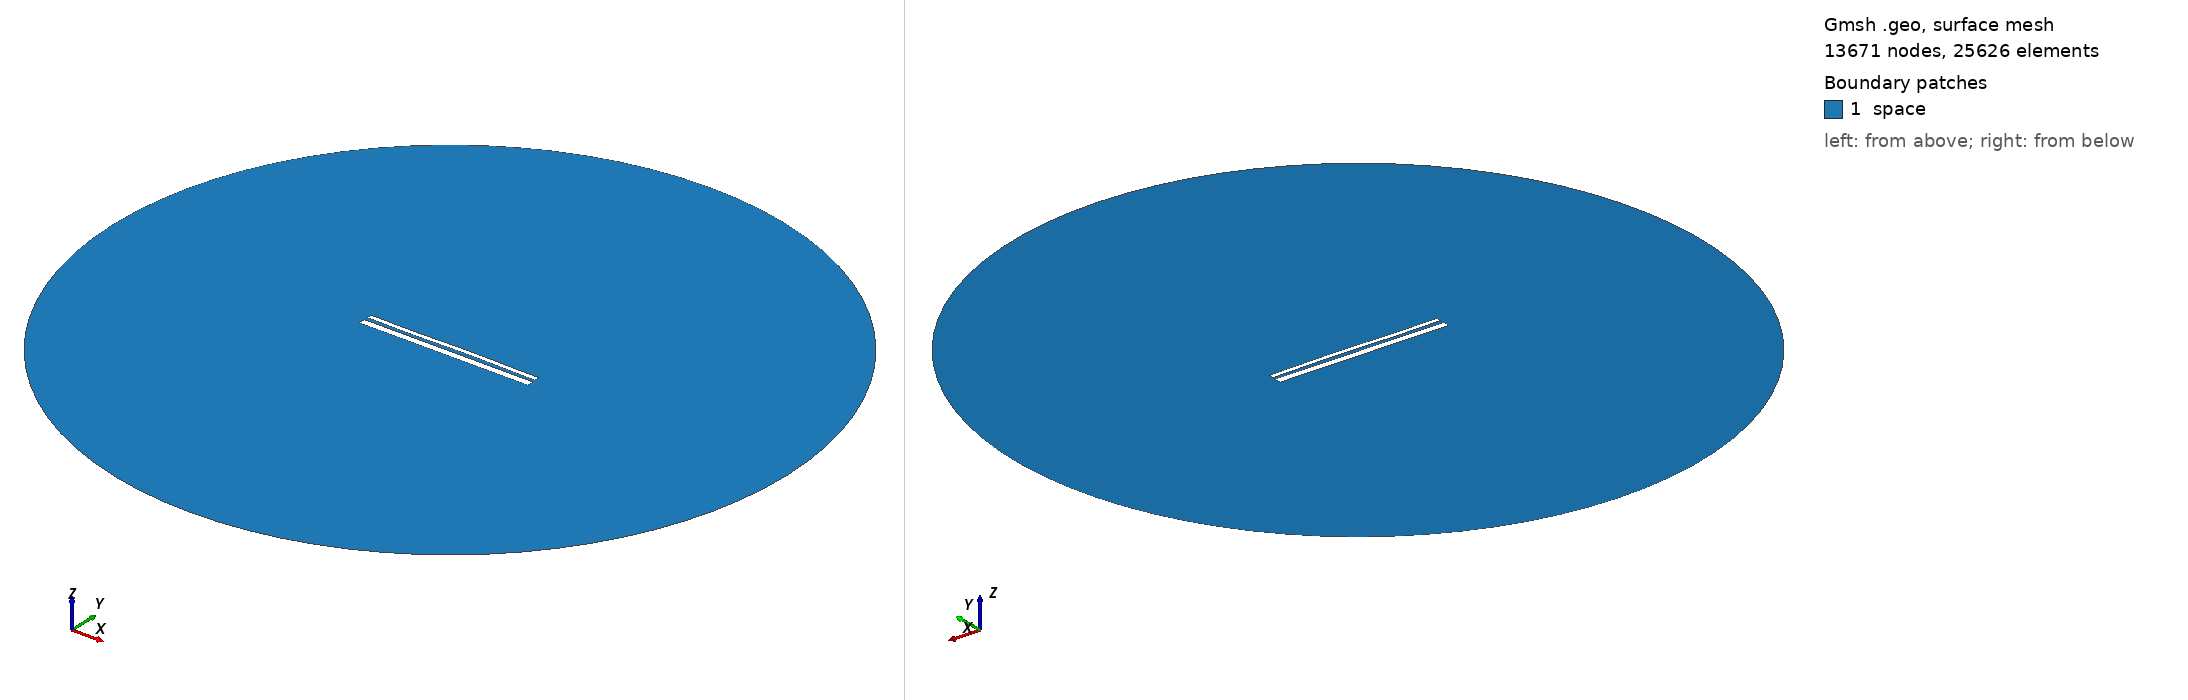

Gmsh geometry script, surface-meshed: 13671 nodes, 25626 surface elements. Boundary patches (legend numbers): 1 space. Left view from above one corner, right view from below the opposite corner. Legend entries are the model's physical surfaces. The drawing asked Gmsh for element sizes between 1% and 20% of the model's largest extent; the script's own settings can give other sizes.

=== 13327.geo (drawn) ===
//---------------------------------------
// Geometry kernel
//---------------------------------------

SetFactory("OpenCASCADE");



//---------------------------------------
// Parameters of the geometry
//---------------------------------------

// Overetch of the upper plate
overetch = 0.5;

// Distance between the plates
distance = 1.75;

// Discretization over the x axis (for the deformation)
nx = 50; 

// Length of the plate
L = 100 - overetch; 

// Number of modes
n = 4; 

// 1st mode coefficient
coeff(1) = -0.075;
beta(1) = 0.596864 * 3.1415926535 / L;

// 2nd mode coefficient
coeff(2) = 0.07499999999999998;
beta(2) = 1.49418 * 3.1415926535 / L;

// 3rd mode coefficient
coeff(3) = -0.15;
beta(3) = 2.50025 * 3.1415926535 / L;

// 4th mode coefficient
coeff(4) = -0.075;
beta(4) = 3.49999 * 3.1415926535 / L;



//---------------------------------------
// Upper plate (deformed rectangle)
//---------------------------------------

// Coordiantes of the upper plate
xmin = -50;
xmax = 50 - overetch;

// Height of the upper plate
yheight = 4 - 2 * overetch;

// Indexes of the points
UpperID[] = {};
LowerID[] = {};
LeftID[] = {};
RightID[] = {};

// Point index
p = 1;

// Horizontal edges
For i In {1:nx}
    x = xmin + (i-1)*(xmax - xmin)/(nx-1);

    y_bottom = distance / 2 + overetch;
    For j In {1:n}
        C = (Cosh(beta(j)*L) + Cos(beta(j)*L)) / (Sinh(beta(j)*L) + Sin(beta(j)*L));
        y_bottom  = y_bottom + coeff(j) * (Cosh(beta(j)*(x+50)) - Cos(beta(j)*(x+50)) - C * (Sinh(beta(j)*(x+50)) - Sin(beta(j)*(x+50))));
    EndFor

    y_top = y_bottom + yheight;

    Point(p) = {x, y_top, 0, 1.0};
    UpperID[i] = p;
    p = p + 1;

    Point(p) = {x, y_bottom, 0, 1.0};
    LowerID[i] = p;
    p = p + 1;
EndFor

// Create point lists
UpperPts[] = {}; LowerPts[] = {};
For i In {1:nx}
  UpperPts[] += {UpperID[i]};
  LowerPts[] += {LowerID[i]};
EndFor

// Build splines
Spline(1) = {UpperPts[]};
Spline(2) = {LowerPts[]};
Line(3) = {LowerPts[nx-1], UpperPts[nx-1]};
Line(4) = {LowerPts[0], UpperPts[0]};

// Build the plane surface
Curve Loop(1) = {2, 3, -1, -4};
Plane Surface(1) = {1};



//---------------------------------------
// Lower plate (rectangle)
//---------------------------------------

// Vertices
Point(1001) = {-50, -1, 0, 1.0};
Point(1002) = { 50, -1, 0, 1.0};
Point(1003) = { 50,  -5, 0, 1.0};
Point(1004) = {-50,  -5, 0, 1.0};

// Edges
Line(5) = {1001, 1002};
Line(6) = {1002, 1003};
Line(7) = {1003, 1004};
Line(8) = {1004, 1001};

// Plane surface
Line Loop(2) = {5, 6, 7, 8};
Plane Surface(2) = {2}; 



//---------------------------------------
// Outer (fictious) boundary
//---------------------------------------

// Points
Point(1005) = {0, 0, 0};       // Center
Point(1006) = {200, 0, 0};     // Start point
Point(1007) = {0, 200, 0};     // 90 degrees
Point(1008) = {-200, 0, 0};    // 180 degrees
Point(1009) = {0, -200, 0};    // 270 degrees

// Circle arcs (each needs start, center, end)
Circle(9) = {1006, 1005, 1007};
Circle(10) = {1007, 1005, 1008};
Circle(11) = {1008, 1005, 1009};
Circle(12) = {1009, 1005, 1006};

// Plane surface for the entire domain
Curve Loop(3) = {9, 10, 11, 12};
Surface(3) = {3};

// Subtract the plates from the whole domain to obtain the actual domain where we want to solve the equations
BooleanDifference{ Surface{3}; Delete; }{ Surface{1}; Surface{2}; Delete; }




//---------------------------------------
// Transfinite Lines/Curves
//---------------------------------------

// Set the number of points on the boundaries
r = 7;

// Plates
Transfinite Curve {1, 2} = 50*r Using Progression 1;
Transfinite Curve {3, 4} = 2*r Using Progression 1;
Transfinite Line {5, 7} = 50*r Using Progression 1;
Transfinite Line {6, 8} = 2*r Using Progression 1;

// Outer boundary
Transfinite Line {9, 10, 11, 12} = 20 Using Progression 1;



//---------------------------------------
// Physical groups
//---------------------------------------                

// Physical curves (boundaries)
Physical Line("force_segment", 10) = {2};
Physical Line("upper_plate", 11) = {1, 3, 4};
Physical Line("lower_plate", 12) = {5, 6, 7, 8};
Physical Line("boundary", 20) = {9, 10, 11, 12};

// Physical Surfaces
Physical Surface("space", 30) = {3};



//---------------------------------------
// 6. Generate the Mesh
//---------------------------------------

// 2D mesh generation
Mesh 2;
